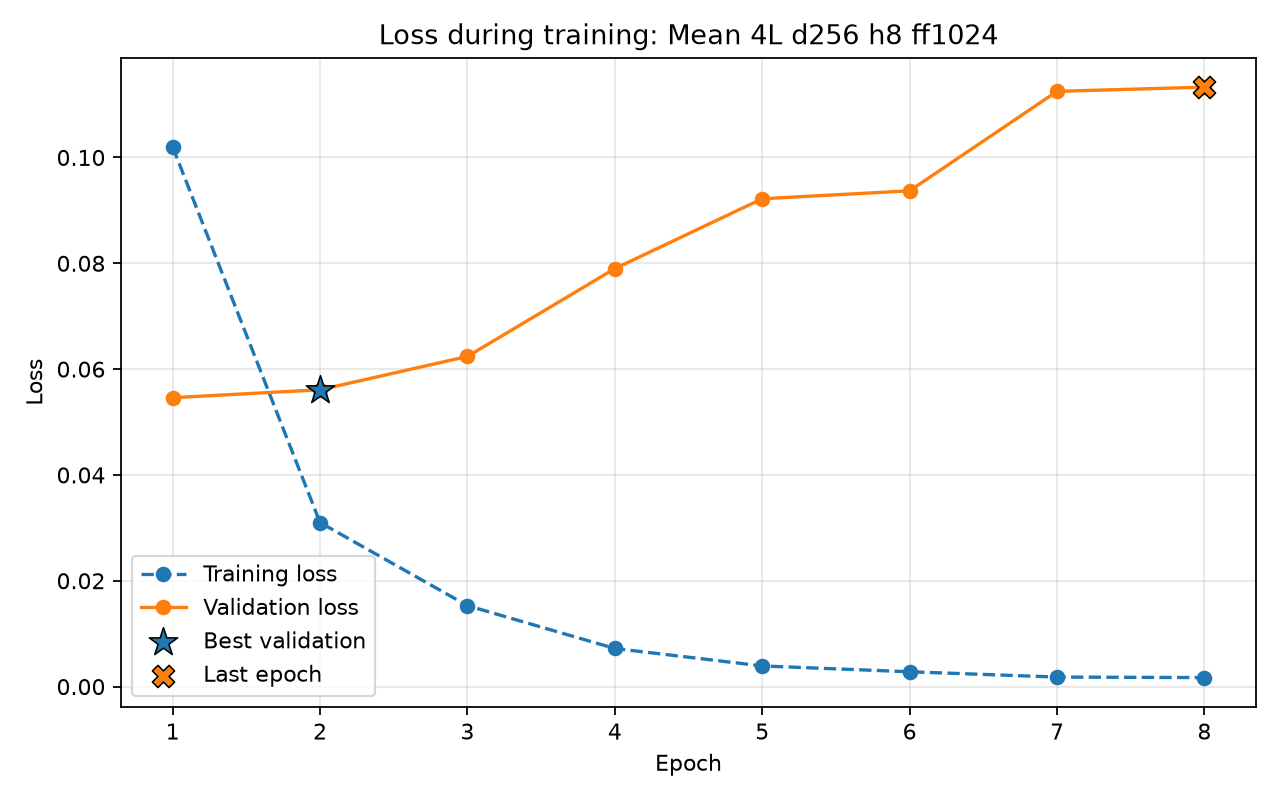

Source data for this figure (header and first rows):
model_name, epoch, train_loss, validation_loss, is_best_epoch, is_latest_epoch
Mean Pooling, 4L, d_model=256, 8H, d_ff=…, 1, 0.102, 0.0546, 0, 0
Mean Pooling, 4L, d_model=256, 8H, d_ff=…, 2, 0.031, 0.0561, 1, 0
Mean Pooling, 4L, d_model=256, 8H, d_ff=…, 3, 0.0153, 0.0624, 0, 0
Mean Pooling, 4L, d_model=256, 8H, d_ff=…, 4, 0.0072, 0.079, 0, 0
Mean Pooling, 4L, d_model=256, 8H, d_ff=…, 5, 0.0039, 0.0922, 0, 0
Mean Pooling, 4L, d_model=256, 8H, d_ff=…, 6, 0.0028, 0.0937, 0, 0
Mean Pooling, 4L, d_model=256, 8H, d_ff=…, 7, 0.0018, 0.1125, 0, 0
Mean Pooling, 4L, d_model=256, 8H, d_ff=…, 8, 0.0017, 0.1133, 0, 1
